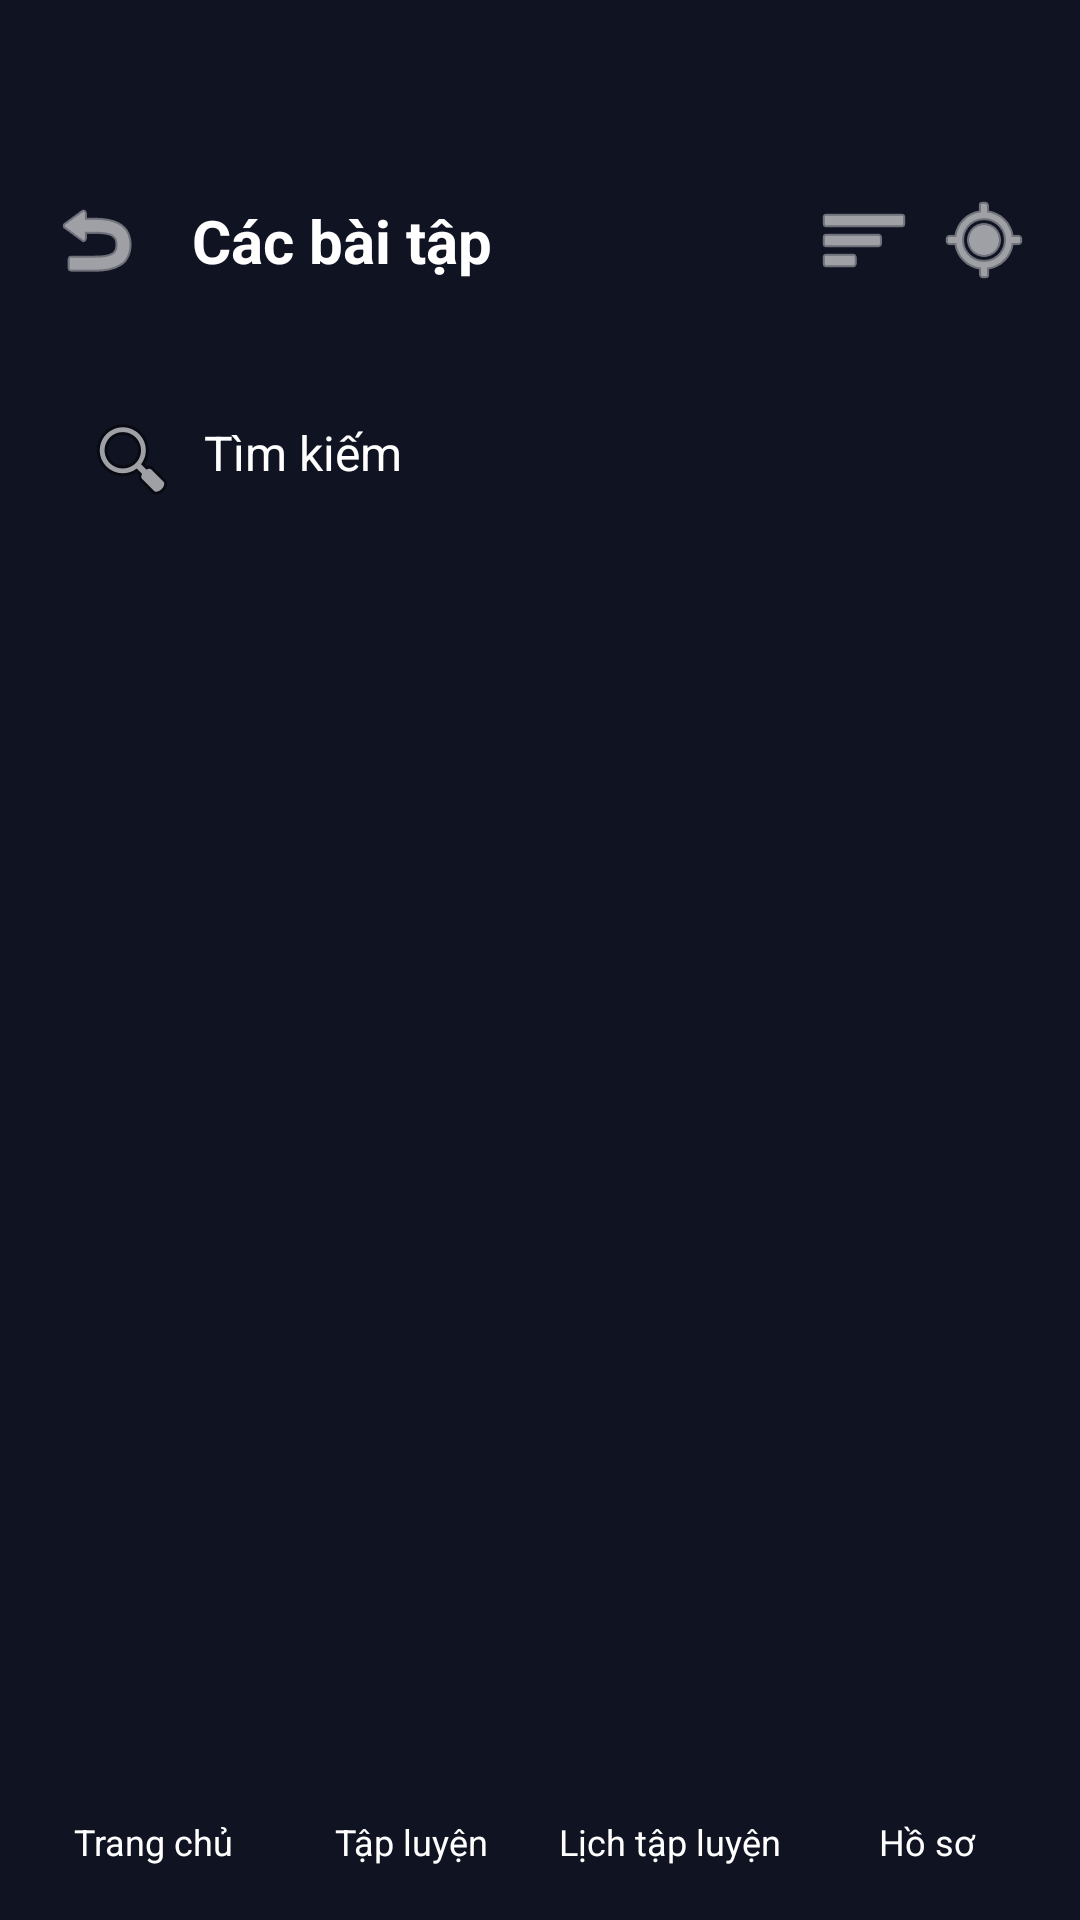

Layout XML and referenced resources for this Android screen:
<!-- AndroidManifest.xml: application theme Theme.Project1932 -->
<!-- res/layout/activity_exercises.xml -->
<?xml version="1.0" encoding="utf-8"?>
<androidx.constraintlayout.widget.ConstraintLayout xmlns:android="http://schemas.android.com/apk/res/android"
    xmlns:app="http://schemas.android.com/apk/res-auto"
    xmlns:tools="http://schemas.android.com/tools"
    android:id="@+id/main"
    android:layout_width="match_parent"
    android:layout_height="match_parent"
    android:background="@color/mainColor"
    tools:context=".Activity.ExercisesActivity">

    <androidx.constraintlayout.widget.ConstraintLayout
        android:id="@+id/headerLayout"
        android:layout_width="match_parent"
        android:layout_height="wrap_content"
        android:layout_marginTop="48dp"
        android:padding="16dp"
        app:layout_constraintTop_toTopOf="parent">

        <ImageView
            android:id="@+id/backBtn"
            android:layout_width="32dp"
            android:layout_height="32dp"
            android:src="@android:drawable/ic_menu_revert"
            android:tint="@color/white"
            android:clickable="true"
            android:focusable="true"
            app:layout_constraintStart_toStartOf="parent"
            app:layout_constraintTop_toTopOf="parent" />

        <TextView
            android:id="@+id/titleText"
            android:layout_width="wrap_content"
            android:layout_height="wrap_content"
            android:layout_marginStart="16dp"
            android:text="Các bài tập"
            android:textColor="@color/white"
            android:textSize="20sp"
            android:textStyle="bold"
            app:layout_constraintBottom_toBottomOf="@+id/backBtn"
            app:layout_constraintStart_toEndOf="@+id/backBtn"
            app:layout_constraintTop_toTopOf="@+id/backBtn" />

        <ImageView
            android:id="@+id/filterBtn"
            android:layout_width="32dp"
            android:layout_height="32dp"
            android:layout_marginEnd="8dp"
            android:src="@android:drawable/ic_menu_sort_by_size"
            android:tint="@color/white"
            android:clickable="true"
            android:focusable="true"
            app:layout_constraintEnd_toStartOf="@+id/bookmarkBtn"
            app:layout_constraintTop_toTopOf="@+id/backBtn" />

        <ImageView
            android:id="@+id/bookmarkBtn"
            android:layout_width="32dp"
            android:layout_height="32dp"
            android:src="@android:drawable/ic_menu_mylocation"
            android:tint="@color/white"
            android:clickable="true"
            android:focusable="true"
            app:layout_constraintEnd_toEndOf="parent"
            app:layout_constraintTop_toTopOf="@+id/backBtn" />
    </androidx.constraintlayout.widget.ConstraintLayout>

    <EditText
        android:id="@+id/searchBar"
        android:layout_width="match_parent"
        android:layout_height="50dp"
        android:layout_marginStart="16dp"
        android:layout_marginTop="16dp"
        android:layout_marginEnd="16dp"
        android:background="@drawable/edittext_bg"
        android:drawableStart="@android:drawable/ic_menu_search"
        android:drawablePadding="8dp"
        android:ems="10"
        android:hint="Tìm kiếm"
        android:inputType="text"
        android:padding="12dp"
        android:textColor="@color/white"
        android:textColorHint="@color/white"
        android:textSize="16sp"
        app:layout_constraintTop_toBottomOf="@+id/headerLayout" />

    <androidx.recyclerview.widget.RecyclerView
        android:id="@+id/recyclerView"
        android:layout_width="match_parent"
        android:layout_height="0dp"
        android:layout_marginTop="16dp"
        app:layout_constraintBottom_toTopOf="@+id/bottomNavigation"
        app:layout_constraintTop_toBottomOf="@+id/searchBar" />

    
    <LinearLayout
        android:id="@+id/bottomNavigation"
        android:layout_width="match_parent"
        android:layout_height="80dp"
        android:background="@color/mainColor"
        android:orientation="horizontal"
        android:padding="8dp"
        android:elevation="8dp"
        app:layout_constraintBottom_toBottomOf="parent"
        app:layout_constraintStart_toStartOf="parent"
        app:layout_constraintEnd_toEndOf="parent">

        <LinearLayout
            android:id="@+id/homeTab"
            android:layout_width="0dp"
            android:layout_height="match_parent"
            android:layout_weight="0.25"
            android:orientation="vertical"
            android:clickable="true"
            android:focusable="true"
            android:gravity="center">

            <ImageView
                android:id="@+id/homeIcon"
                android:layout_width="24dp"
                android:layout_height="24dp"
                app:srcCompat="@drawable/btn_1"
                app:tint="@color/white" />

            <TextView
                android:id="@+id/homeText"
                android:layout_width="match_parent"
                android:layout_height="wrap_content"
                android:layout_marginTop="4dp"
                android:text="Trang chủ"
                android:textAlignment="center"
                android:textColor="@color/white"
                android:textSize="12sp" />
        </LinearLayout>

        <LinearLayout
            android:id="@+id/favoriteTab"
            android:layout_width="0dp"
            android:layout_height="match_parent"
            android:layout_weight="0.25"
            android:orientation="vertical"
            android:clickable="true"
            android:focusable="true"
            android:gravity="center">

            <ImageView
                android:id="@+id/favoriteIcon"
                android:layout_width="24dp"
                android:layout_height="24dp"
                app:srcCompat="@drawable/ic_dumbbell"
                app:tint="@color/white" />

            <TextView
                android:id="@+id/favoriteText"
                android:layout_width="match_parent"
                android:layout_height="wrap_content"
                android:layout_marginTop="4dp"
                android:text="Tập luyện"
                android:textAlignment="center"
                android:textColor="@color/white"
                android:textSize="12sp" />
        </LinearLayout>

        <LinearLayout
            android:id="@+id/cartTab"
            android:layout_width="0dp"
            android:layout_height="match_parent"
            android:layout_weight="0.25"
            android:orientation="vertical"
            android:clickable="true"
            android:focusable="true"
            android:gravity="center">

            <ImageView
                android:id="@+id/cartIcon"
                android:layout_width="24dp"
                android:layout_height="24dp"
                app:srcCompat="@drawable/ic_calendar"
                app:tint="@color/white" />

            <TextView
                android:id="@+id/cartText"
                android:layout_width="match_parent"
                android:layout_height="wrap_content"
                android:layout_marginTop="4dp"
                android:text="Lịch tập luyện"
                android:textAlignment="center"
                android:textColor="@color/white"
                android:textSize="12sp" />
        </LinearLayout>

        <LinearLayout
            android:id="@+id/profileTab"
            android:layout_width="0dp"
            android:layout_height="match_parent"
            android:layout_weight="0.25"
            android:orientation="vertical"
            android:clickable="true"
            android:focusable="true"
            android:gravity="center">

            <ImageView
                android:id="@+id/profileIcon"
                android:layout_width="24dp"
                android:layout_height="24dp"
                android:src="@drawable/btn_4"
                android:tint="@color/white" />

            <TextView
                android:id="@+id/profileText"
                android:layout_width="match_parent"
                android:layout_height="wrap_content"
                android:layout_marginTop="4dp"
                android:text="Hồ sơ"
                android:textAlignment="center"
                android:textColor="@color/white"
                android:textSize="12sp" />
        </LinearLayout>
    </LinearLayout>
</androidx.constraintlayout.widget.ConstraintLayout>
<!-- resources referenced by this layout -->
<resources>
  <color name="mainColor">#101322</color>
  <color name="white">#FFFFFFFF</color>
  <!-- drawable ic_dumbbell (drawable) -->
  <?xml version="1.0" encoding="utf-8"?>
  <vector xmlns:android="http://schemas.android.com/apk/res/android"
      android:width="24dp"
      android:height="24dp"
      android:viewportWidth="24"
      android:viewportHeight="24">
      <path
          android:fillColor="#FFFFFF"
          android:pathData="M20.57,14.86L22,13.43 20.57,12 17,15.57 8.43,7 12,3.43 10.57,2 9.14,3.43 7.71,2 5.57,4.14 4.14,2.71 2.71,4.14l1.43,1.43L2,7.71l1.43,1.43L2,10.57 3.43,12 7,8.43 15.57,17 12,20.57 13.43,22l1.43,-1.43L16.29,22l2.14,-2.14 1.43,1.43 1.43,-1.43 -1.43,-1.43L22,16.29l-1.43,-1.43z"/>
  </vector>
</resources>
